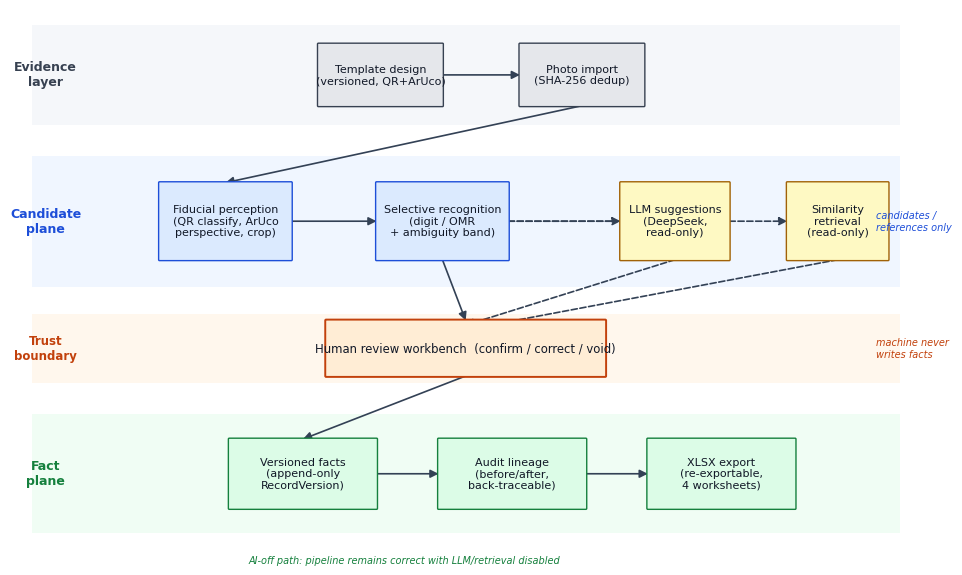

Write the Python code that produced this figure.
"""Regenerate Fig.1 as a layered trust architecture (not a flat pipeline).

Layers: Evidence acquisition -> Candidate plane (recognition + LLM + retrieval,
all abstain/candidate-only) -> Human trust boundary -> Fact plane (versioned,
auditable records).
"""

import matplotlib

matplotlib.use("Agg")
import matplotlib.pyplot as plt
from matplotlib.patches import FancyBboxPatch, FancyArrowPatch

plt.rcParams["font.family"] = "DejaVu Sans"

BLUE = "#dbeafe"; BLUE_E = "#1d4ed8"
YELL = "#fef9c3"; YELL_E = "#a16207"
ORANGE = "#ffedd5"; ORANGE_E = "#c2410c"
GREEN = "#dcfce7"; GREEN_E = "#15803d"
GRAY = "#e5e7eb"; GRAY_E = "#374151"
EDGE = "#334155"


def box(ax, x, y, w, h, label, fill, ec, fs=8.0, lw=1.0):
    ax.add_patch(FancyBboxPatch((x - w / 2, y - h / 2), w, h,
        boxstyle="round,pad=0.012", linewidth=lw, edgecolor=ec,
        facecolor=fill, zorder=3))
    ax.text(x, y, label, ha="center", va="center", fontsize=fs,
            color="#111827", zorder=4)


def arrow(ax, p0, p1, dashed=False, lw=1.2):
    ax.add_patch(FancyArrowPatch(p0, p1, arrowstyle="-|>", mutation_scale=12,
        linewidth=lw, color=EDGE, linestyle="--" if dashed else "-",
        zorder=2, shrinkA=0, shrinkB=0))


fig, ax = plt.subplots(figsize=(11.4, 7.2))
ax.set_xlim(0, 11.4)
ax.set_ylim(0, 7.2)
ax.axis("off")

ax.add_patch(plt.Rectangle((0.1, 5.7), 11.2, 1.3, facecolor="#f5f7fa", edgecolor="none", zorder=0))
ax.add_patch(plt.Rectangle((0.1, 3.6), 11.2, 1.7, facecolor="#f0f6ff", edgecolor="none", zorder=0))
ax.add_patch(plt.Rectangle((0.1, 2.35), 11.2, 0.9, facecolor="#fff7ed", edgecolor="none", zorder=0))
ax.add_patch(plt.Rectangle((0.1, 0.4), 11.2, 1.55, facecolor="#f0fdf4", edgecolor="none", zorder=0))

ax.text(0.28, 6.35, "Evidence\nlayer", ha="center", va="center", fontsize=9,
        color=GRAY_E, fontweight="bold")
ax.text(0.28, 4.45, "Candidate\nplane", ha="center", va="center", fontsize=9,
        color=BLUE_E, fontweight="bold")
ax.text(0.28, 2.8, "Trust\nboundary", ha="center", va="center", fontsize=8.5,
        color=ORANGE_E, fontweight="bold")
ax.text(0.28, 1.17, "Fact\nplane", ha="center", va="center", fontsize=9,
        color=GREEN_E, fontweight="bold")

box(ax, 4.6, 6.35, 1.6, 0.8, "Template design\n(versioned, QR+ArUco)", GRAY, GRAY_E)
box(ax, 7.2, 6.35, 1.6, 0.8, "Photo import\n(SHA-256 dedup)", GRAY, GRAY_E)
arrow(ax, (4.6 + 0.8, 6.35), (7.2 - 0.8, 6.35))

box(ax, 2.6, 4.45, 1.7, 1.0, "Fiducial perception\n(QR classify, ArUco\nperspective, crop)", BLUE, BLUE_E)
box(ax, 5.4, 4.45, 1.7, 1.0, "Selective recognition\n(digit / OMR\n+ ambiguity band)", BLUE, BLUE_E)
box(ax, 8.4, 4.45, 1.4, 1.0, "LLM suggestions\n(DeepSeek,\nread-only)", YELL, YELL_E)
box(ax, 10.5, 4.45, 1.3, 1.0, "Similarity\nretrieval\n(read-only)", YELL, YELL_E)
arrow(ax, (2.6 + 0.85, 4.45), (5.4 - 0.85, 4.45))
arrow(ax, (5.4 + 0.85, 4.45), (8.4 - 0.7, 4.45), dashed=True)
arrow(ax, (5.4 + 0.85, 4.45), (10.5 - 0.65, 4.45), dashed=True)
arrow(ax, (7.2, 6.35 - 0.4), (2.6, 4.45 + 0.5))

box(ax, 5.7, 2.8, 3.6, 0.72, "Human review workbench  (confirm / correct / void)",
    ORANGE, ORANGE_E, fs=8.4, lw=1.4)

arrow(ax, (5.4, 4.45 - 0.5), (5.7, 2.8 + 0.36))
arrow(ax, (8.4, 4.45 - 0.5), (5.7, 2.8 + 0.30), dashed=True)
arrow(ax, (10.5, 4.45 - 0.5), (5.7, 2.8 + 0.24), dashed=True)

box(ax, 3.6, 1.17, 1.9, 0.9, "Versioned facts\n(append-only\nRecordVersion)", GREEN, GREEN_E)
box(ax, 6.3, 1.17, 1.9, 0.9, "Audit lineage\n(before/after,\nback-traceable)", GREEN, GREEN_E)
box(ax, 9.0, 1.17, 1.9, 0.9, "XLSX export\n(re-exportable,\n4 worksheets)", GREEN, GREEN_E)
arrow(ax, (5.7, 2.8 - 0.36), (3.6, 1.17 + 0.45))
arrow(ax, (3.6 + 0.95, 1.17), (6.3 - 0.95, 1.17))
arrow(ax, (6.3 + 0.95, 1.17), (9.0 - 0.95, 1.17))

ax.text(11.0, 4.45, "candidates /\nreferences only", fontsize=7.0,
        color=BLUE_E, style="italic", ha="left", va="center")
ax.text(11.0, 2.8, "machine never\nwrites facts", fontsize=7.0,
        color=ORANGE_E, style="italic", ha="left", va="center")
ax.text(2.9, 0.05, "AI-off path: pipeline remains correct with LLM/retrieval disabled",
        fontsize=7.0, color=GREEN_E, style="italic", ha="left", va="center")

plt.savefig(r"D:\Claude_Design\auto-decte-paper\figures\architecture.png",
            dpi=220, bbox_inches="tight", facecolor="white")
print("figure saved")
